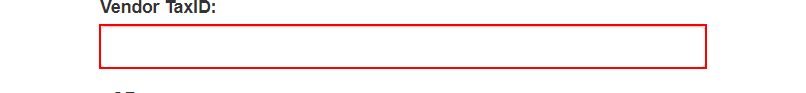
Task: Robotic Enterprise Framework to validate Vendor details in ACME
Workflow: ProcessVendor

Step 1: type "[in_DataRow.Item("Tax ID").ToString]" into the text box in window 'ACME System 1 - Vendors - Search' (chrome.exe)

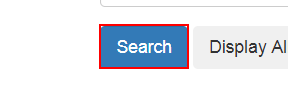
Step 2: click on the button in window 'ACME System 1 - Vendors - Search' (chrome.exe)

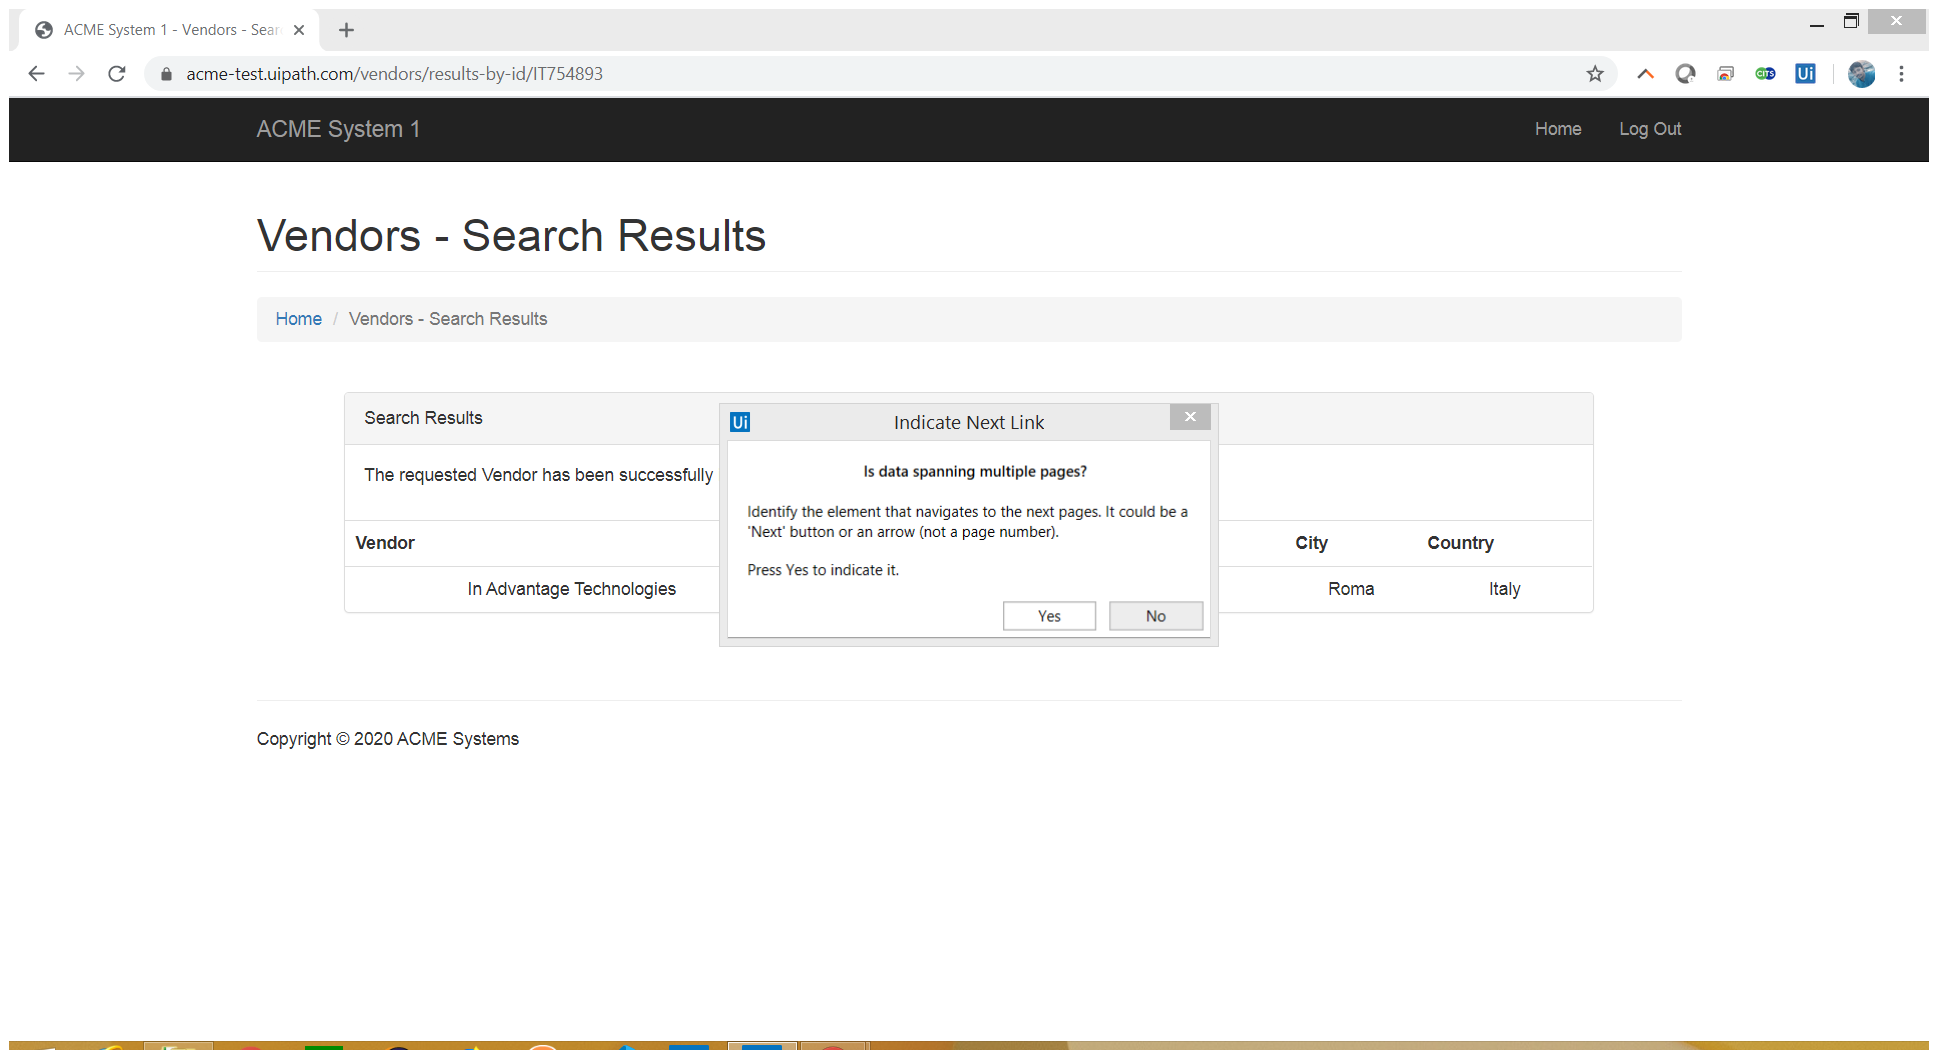
Step 3: Attach Browser 'ACMESyste Page' in window 'ACME System 1 - Vendors - Search Results' (chrome.exe)

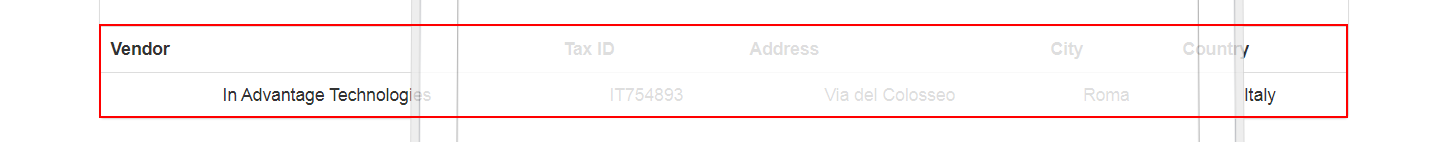
Step 4: get-text from the table